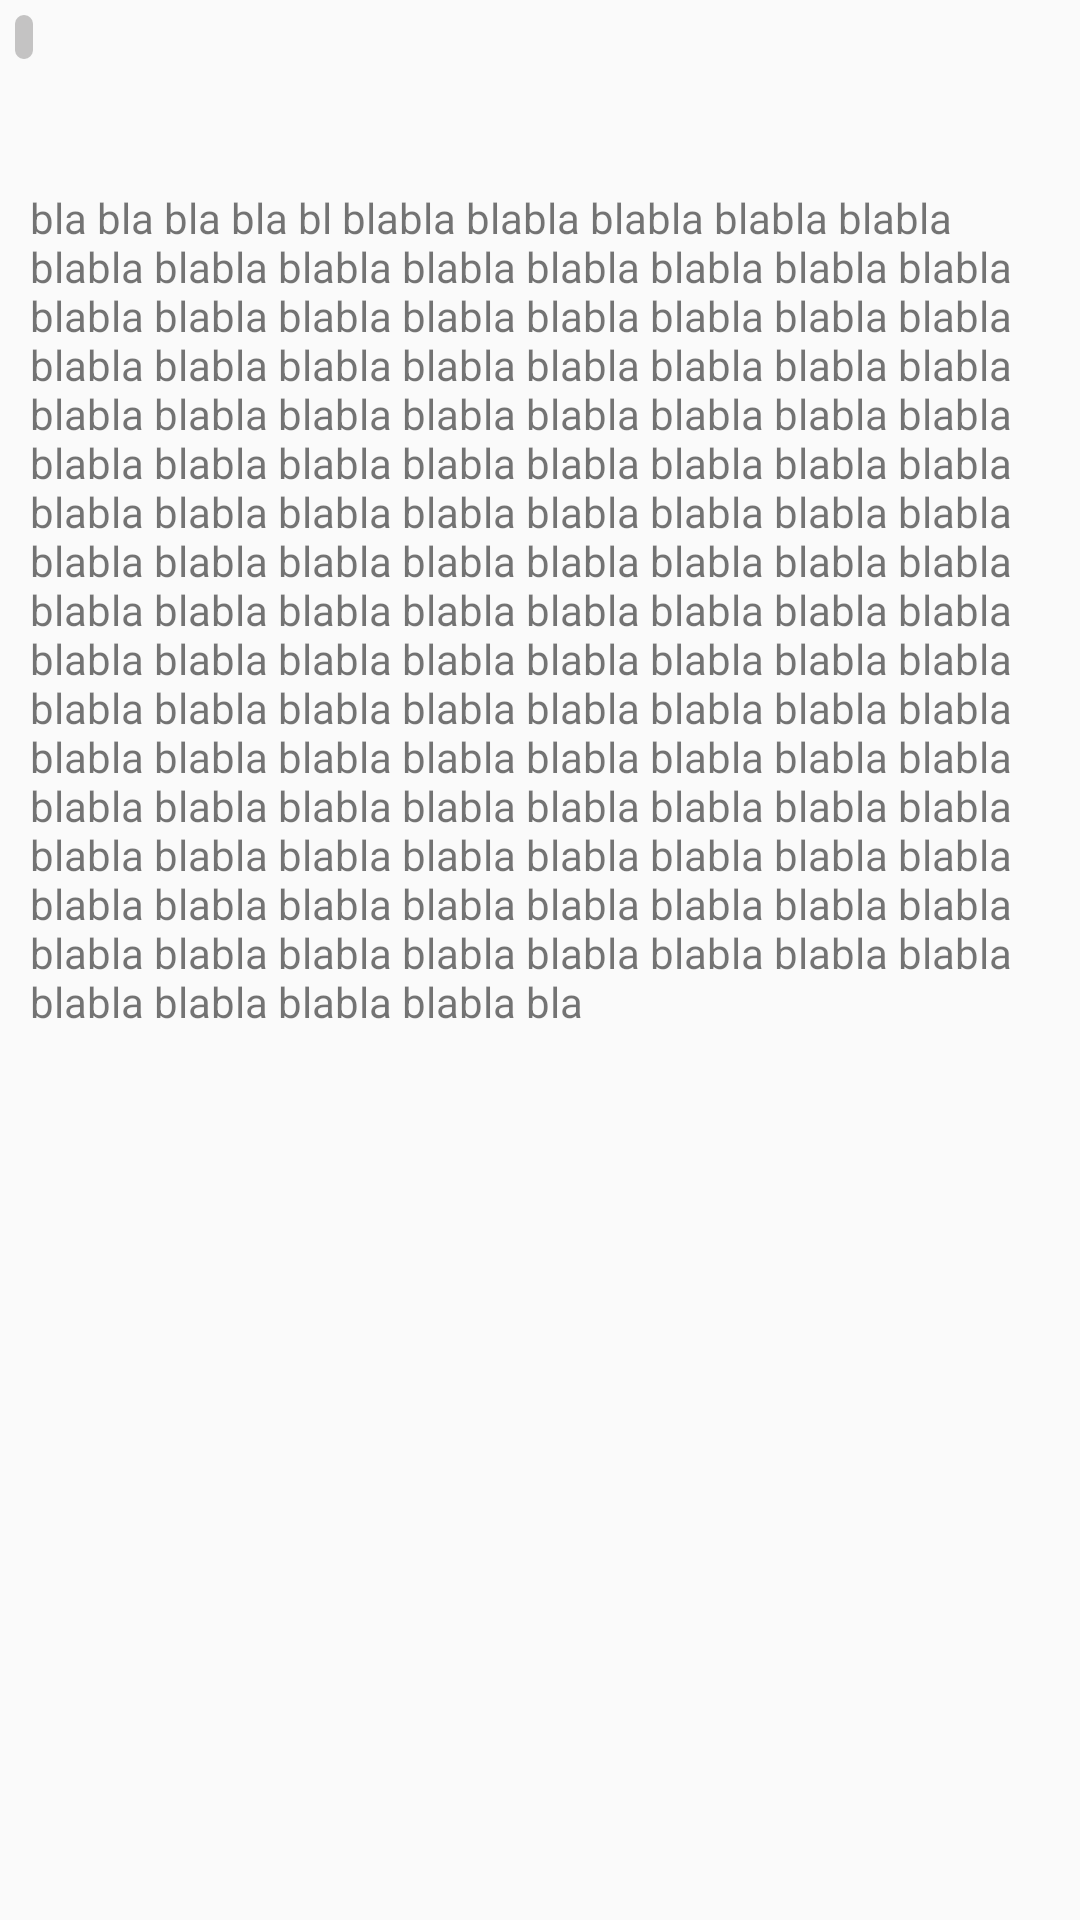

Layout XML and referenced resources for this Android screen:
<!-- AndroidManifest.xml: application theme AppTheme -->
<!-- res/layout/content_scrolling.xml -->
<?xml version="1.0" encoding="utf-8"?>
<androidx.core.widget.NestedScrollView xmlns:android="http://schemas.android.com/apk/res/android"
    xmlns:app="http://schemas.android.com/apk/res-auto"
    xmlns:tools="http://schemas.android.com/tools"
    android:layout_width="match_parent"
    android:layout_height="match_parent"
    app:layout_behavior="@string/appbar_scrolling_view_behavior"
    tools:showIn="@layout/fragment_article_details">

    <RelativeLayout
        android:layout_width="match_parent"
        android:layout_height="wrap_content"
        android:layout_marginBottom="5dp">

        <TextView
            android:layout_width="match_parent"
            android:layout_height="wrap_content"
            android:id="@+id/title"
            android:layout_alignParentTop="true"
            android:maxLines="2"
            android:ellipsize="end"
            android:textSize="14sp"
            android:fontFamily="sans-serif-black"
            android:layout_marginLeft="10dp"
            android:layout_marginRight="10dp"
            android:layout_marginTop="5dp"
            android:layout_marginBottom="5dp"/>

        <TextView
            android:layout_width="match_parent"
            android:layout_height="wrap_content"
            android:id="@+id/description"
            android:layout_below="@+id/title"
            android:ellipsize="end"
            android:layout_marginLeft="10dp"
            android:layout_marginRight="10dp"
            android:layout_marginTop="5dp"
            android:layout_marginBottom="5dp"/>

        <TextView
            android:layout_width="match_parent"
            android:layout_height="wrap_content"
            android:id="@+id/full_description"
            android:layout_below="@+id/description"
            android:ellipsize="end"
            android:text="bla bla bla bla bl blabla blabla blabla blabla blabla blabla blabla blabla blabla blabla blabla blabla blabla blabla blabla blabla blabla blabla blabla blabla blabla blabla blabla blabla blabla blabla blabla blabla blabla blabla blabla blabla blabla blabla blabla blabla blabla blabla blabla blabla blabla blabla blabla blabla blabla blabla blabla blabla blabla blabla blabla blabla blabla blabla blabla blabla blabla blabla blabla blabla blabla blabla blabla blabla blabla blabla blabla blabla blabla blabla blabla blabla blabla blabla blabla blabla blabla blabla blabla blabla blabla blabla blabla blabla blabla blabla blabla blabla blabla blabla blabla blabla blabla blabla blabla blabla blabla blabla blabla blabla blabla blabla blabla blabla blabla blabla blabla blabla blabla blabla blabla blabla blabla blabla blabla blabla blabla blabla blabla blabla blabla blabla blabla blabla blabla blabla blabla blabla blabla bla"
            android:layout_marginLeft="10dp"
            android:layout_marginRight="10dp"
            android:layout_marginTop="5dp"
            android:layout_marginBottom="5dp"/>

        <TextView
            android:layout_width="wrap_content"
            android:layout_height="wrap_content"
            android:id="@+id/publish_date"
            android:layout_alignParentTop="true"
            android:layout_alignParentStart="true"
            android:textColor="#ffffff"
            android:background="@drawable/rounded_corners"
            android:textSize="11sp"
            android:paddingLeft="3dp"
            android:paddingRight="3dp"
            android:layout_margin="5dp"/>

    </RelativeLayout>
</androidx.core.widget.NestedScrollView>
<!-- res/layout/fragment_article_details.xml (included above) -->
<?xml version="1.0" encoding="utf-8"?>
<layout xmlns:app="http://schemas.android.com/apk/res-auto"
    xmlns:android="http://schemas.android.com/apk/res/android">

    <data>
        <import type="android.view.View"/>
        <variable
            name="article"
            type="com.example.latestnews.model.Article" />
    </data>

    <androidx.coordinatorlayout.widget.CoordinatorLayout
        android:layout_width="match_parent"
        android:layout_height="match_parent"
        android:fitsSystemWindows="true">

        <androidx.core.widget.NestedScrollView
            xmlns:tools="http://schemas.android.com/tools"
            android:layout_width="match_parent"
            android:layout_height="match_parent"
            app:layout_behavior="@string/appbar_scrolling_view_behavior"
            tools:context=".ScrollingActivity">

            <include layout="@layout/layout_details"
                android:id="@+id/details_container"/>

        </androidx.core.widget.NestedScrollView>


        <com.google.android.material.appbar.AppBarLayout
            android:id="@+id/app_bar"
            android:layout_width="match_parent"
            android:layout_height="218dp"
            android:theme="@style/ThemeOverlay.AppCompat.Dark.ActionBar"
            android:fitsSystemWindows="true">

            <com.google.android.material.appbar.CollapsingToolbarLayout
                android:id="@+id/toolbar_layout"
                android:layout_width="match_parent"
                android:layout_height="match_parent"
                android:fitsSystemWindows="true"
                app:contentScrim="?attr/colorPrimary"
                app:layout_scrollFlags="scroll|exitUntilCollapsed">

                <ImageView
                    android:layout_width="match_parent"
                    android:layout_height="match_parent"
                    app:layout_scrollFlags="scroll|enterAlways|enterAlwaysCollapsed"
                    android:id="@+id/article_image"
                    android:scaleType="centerCrop"
                    app:layout_collapseMode="parallax"/>

                <View
                    android:layout_width="match_parent"
                    android:layout_height="match_parent"
                    android:layout_gravity="bottom"
                    android:background="@drawable/scrim"/>

                <androidx.appcompat.widget.Toolbar
                    android:id="@+id/toolbar"
                    android:layout_width="match_parent"
                    android:layout_height="?attr/actionBarSize"
                    app:layout_collapseMode="pin" />

            </com.google.android.material.appbar.CollapsingToolbarLayout>
        </com.google.android.material.appbar.AppBarLayout>

        <com.google.android.material.floatingactionbutton.FloatingActionButton
            android:id="@+id/fab"
            android:layout_width="wrap_content"
            android:layout_height="wrap_content"
            android:layout_margin="10dp"
            app:layout_anchor="@id/app_bar"
            app:layout_anchorGravity="bottom|end"
            app:srcCompat="@drawable/ic_baseline_open_in_browser_24" />

    </androidx.coordinatorlayout.widget.CoordinatorLayout>

</layout>
<!-- res/layout/layout_details.xml (included above) -->
<?xml version="1.0" encoding="utf-8"?>
<androidx.constraintlayout.widget.ConstraintLayout
    xmlns:android="http://schemas.android.com/apk/res/android"
    xmlns:app="http://schemas.android.com/apk/res-auto"
    android:id="@+id/constraintLayout5"
    android:layout_width="match_parent"
    android:layout_height="wrap_content">

    <TextView
        android:id="@+id/title"
        android:layout_width="match_parent"
        android:layout_height="wrap_content"
        android:layout_marginLeft="10dp"
        android:layout_marginTop="5dp"
        android:layout_marginRight="10dp"
        android:layout_marginBottom="5dp"
        android:ellipsize="end"
        android:fontFamily="sans-serif-black"
        android:maxLines="2"
        android:textSize="18sp"
        android:text="asdasdasdasd"
        app:layout_constraintTop_toBottomOf="@+id/publish_date" />

    <TextView
        android:id="@+id/description"
        android:layout_width="match_parent"
        android:layout_height="wrap_content"
        android:layout_marginLeft="10dp"
        android:layout_marginTop="25dp"
        android:layout_marginRight="10dp"
        android:layout_marginBottom="5dp"
        android:ellipsize="end"
        android:textSize="17sp"
        android:text="ddddddddddddddddddddddd"
        app:layout_constraintTop_toBottomOf="@+id/title" />

    <TextView
        android:id="@+id/full_description"
        android:layout_width="match_parent"
        android:layout_height="wrap_content"
        android:layout_marginLeft="10dp"
        android:layout_marginTop="15dp"
        android:layout_marginRight="10dp"
        android:layout_marginBottom="5dp"
        android:ellipsize="end"
        android:text="@{article.content}"
        android:textSize="17sp"
        app:layout_constraintTop_toBottomOf="@+id/description" />

    <TextView
        android:id="@+id/more_descrip"
        android:layout_width="match_parent"
        android:layout_height="wrap_content"
        android:layout_marginLeft="10dp"
        android:layout_marginTop="15dp"
        android:layout_marginRight="10dp"
        android:layout_marginBottom="5dp"
        android:ellipsize="end"
        android:text="@string/dummy_text"
        android:textSize="16sp"
        app:layout_constraintTop_toBottomOf="@+id/full_description" />

    <TextView
        android:id="@+id/publish_date"
        android:layout_width="wrap_content"
        android:layout_height="wrap_content"
        android:layout_margin="5dp"
        android:background="@drawable/rounded_corners"
        android:paddingLeft="3dp"
        android:paddingRight="3dp"
        android:textColor="#ffffff"
        android:textSize="12sp"
        app:layout_constraintStart_toStartOf="parent"
        app:layout_constraintTop_toTopOf="parent" />

</androidx.constraintlayout.widget.ConstraintLayout>
<!-- resources referenced by this layout -->
<resources>
  <!-- drawable rounded_corners (drawable) -->
  <?xml version="1.0" encoding="UTF-8"?>
  <shape xmlns:android="http://schemas.android.com/apk/res/android">
      <solid android:color="#616B6969"/>
      <corners android:radius="15dp"/>
      <padding android:left="0dp" android:top="0dp" android:right="0dp" android:bottom="0dp" />
  </shape>
  <style name="AppTheme" parent="Theme.AppCompat.Light.NoActionBar">
          
          <item name="colorPrimary">@color/colorPrimary</item>
          <item name="colorPrimaryDark">@color/colorPrimaryDark</item>
          <item name="colorAccent">@color/colorAccent</item>
          <item name="android:windowActivityTransitions">true</item>
      </style>
  <color name="colorPrimary">#008577</color>
  <color name="colorPrimaryDark">#00574B</color>
  <color name="colorAccent">#8BC34A</color>
</resources>
